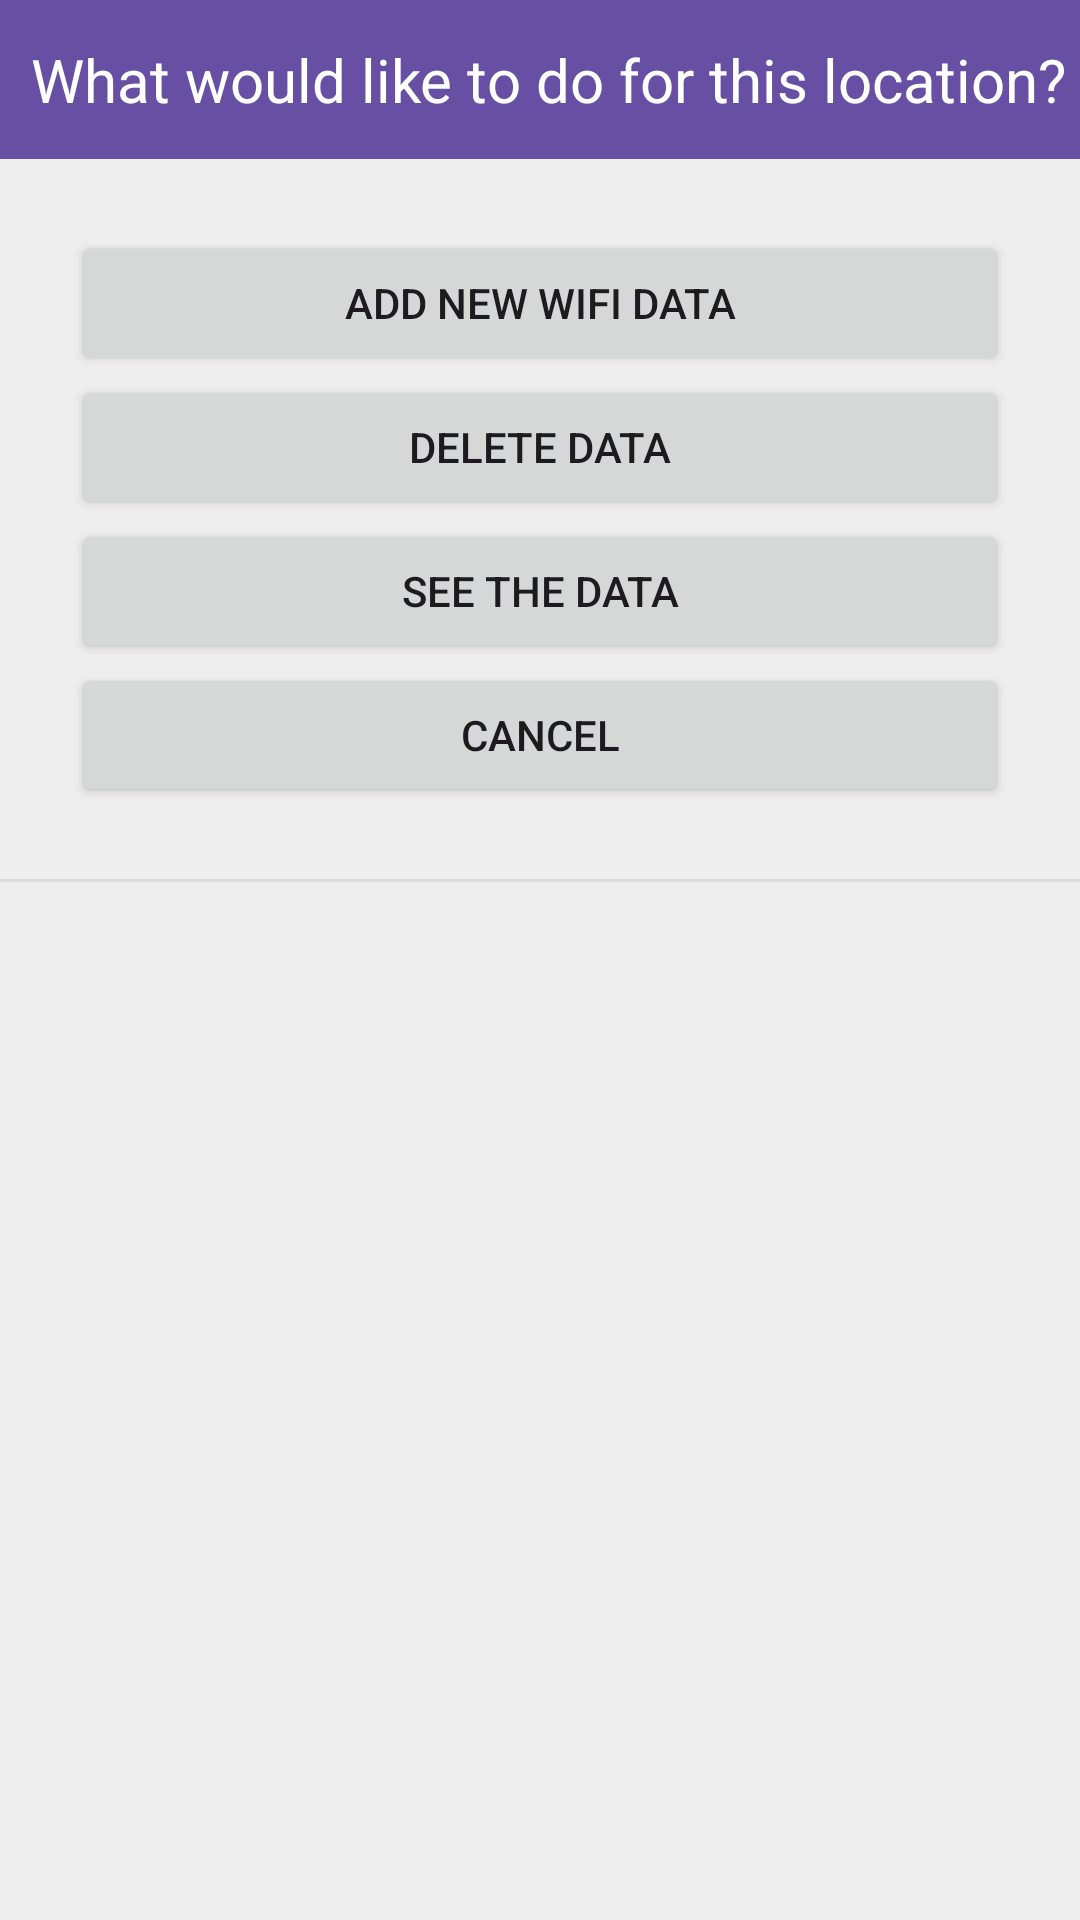

This screen was rendered from an Android layout file. Write that file and the resources it references.
<!-- AndroidManifest.xml: application theme Theme.WifiFingerPLoc -->
<!-- res/layout/pop_window03.xml -->
<?xml version="1.0" encoding="utf-8"?>
<LinearLayout xmlns:android="http://schemas.android.com/apk/res/android"
    android:background="#eeeeee"
    android:orientation="vertical"
    android:layout_width="300dp"
    android:layout_height="wrap_content">

    
    <LinearLayout
        android:orientation="horizontal"
        android:layout_width="match_parent"
        android:layout_height="wrap_content">
        <TextView
            android:text=" What would like to do for this location?"
            android:textSize="20sp"
            android:textColor="#fff"
            android:gravity="center"
            android:background="#6750A3"
            android:layout_width="match_parent"
            android:layout_height="53dp" />
    </LinearLayout>
    

    
    <LinearLayout
        android:padding="24dp"
        android:orientation="vertical"
        android:layout_width="match_parent"
        android:layout_height="wrap_content">

        <Button
            android:id="@+id/wifi_button"
            android:layout_width="match_parent"
            android:layout_height="wrap_content"
            android:text="Add new WiFi data" />

        <Button
            android:id="@+id/delete_button"
            android:layout_width="match_parent"
            android:layout_height="wrap_content"
            android:text="Delete data" />

        <Button
            android:id="@+id/see_button"
            android:layout_width="match_parent"
            android:layout_height="wrap_content"
            android:text="See the data" />

        <Button
            android:id="@+id/cancel_button"
            android:layout_width="match_parent"
            android:layout_height="wrap_content"
            android:text="Cancel" />
    </LinearLayout>
    

    <View
        android:background="#66bdbdbd"
        android:layout_width="match_parent"
        android:layout_height="1dp" />

    
    
</LinearLayout>
<!-- resources referenced by this layout -->
<resources>
  <style name="Theme.WifiFingerPLoc" parent="Base.Theme.WifiFingerPLoc" />
  <style name="Base.Theme.WifiFingerPLoc" parent="Theme.Material3.DayNight.NoActionBar">
          
          
      </style>
</resources>
